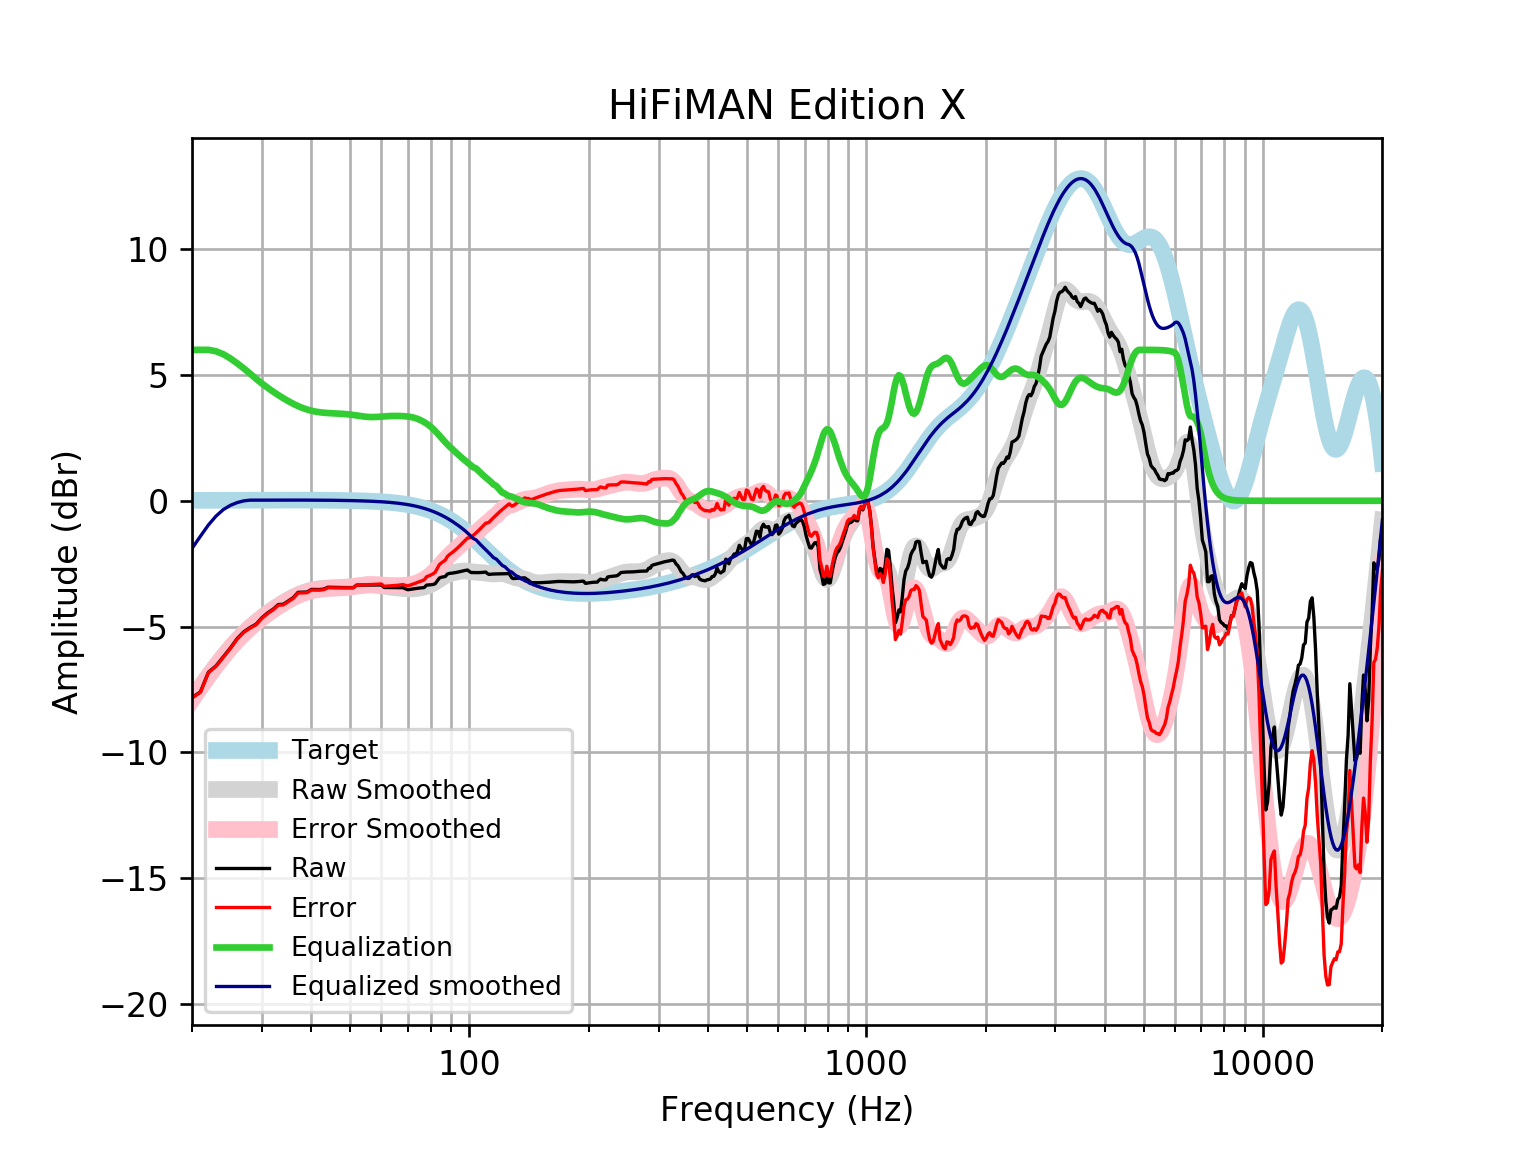

The file beside this chart, header and first rows:
frequency, raw, error, smoothed, error_smoothed, equalization, equalized_raw, equalized_smoothed, target
20, -7.824, -7.84, -7.896, -7.912, 6, -1.824, -1.896, 0.01648
21, -7.598, -7.616, -7.41, -7.428, 6, -1.598, -1.41, 0.01765
22, -6.816, -6.835, -6.961, -6.98, 6.0, -0.8162, -0.9608, 0.01876
23, -6.559, -6.579, -6.548, -6.568, 5.942, -0.617, -0.6062, 0.01983
24, -6.194, -6.215, -6.173, -6.193, 5.825, -0.3693, -0.3478, 0.02084
25, -5.848, -5.87, -5.836, -5.857, 5.656, -0.1927, -0.1799, 0.02179
26, -5.476, -5.499, -5.535, -5.558, 5.464, -0.01155, -0.07098, 0.02269
27, -5.21, -5.234, -5.269, -5.293, 5.265, 0.05481, -0.004435, 0.02353
28, -5.042, -5.066, -5.034, -5.058, 5.058, 0.01632, 0.02433, 0.02431
29, -4.908, -4.933, -4.825, -4.85, 4.85, -0.05792, 0.02504, 0.02502
30, -4.652, -4.677, -4.638, -4.664, 4.664, 0.01226, 0.02567, 0.02566
31, -4.461, -4.487, -4.469, -4.496, 4.496, 0.03501, 0.02623, 0.02622
32, -4.314, -4.341, -4.316, -4.342, 4.342, 0.02811, 0.02668, 0.02668
33, -4.126, -4.153, -4.175, -4.202, 4.202, 0.07576, 0.02704, 0.02704
34, -4.111, -4.138, -4.046, -4.073, 4.073, -0.0377, 0.02728, 0.02728
35, -3.981, -4.008, -3.93, -3.957, 3.957, -0.0238, 0.0274, 0.0274
36, -3.851, -3.878, -3.826, -3.854, 3.854, 0.00306, 0.02739, 0.02739
37, -3.64, -3.668, -3.737, -3.764, 3.764, 0.1238, 0.02723, 0.02723
38, -3.633, -3.659, -3.662, -3.689, 3.689, 0.05631, 0.02691, 0.02692
39, -3.627, -3.653, -3.601, -3.628, 3.628, 0.000706, 0.02643, 0.02644
40, -3.524, -3.55, -3.554, -3.58, 3.58, 0.05589, 0.02578, 0.02579
41, -3.525, -3.55, -3.519, -3.544, 3.544, 0.01911, 0.02495, 0.02496
42, -3.528, -3.552, -3.494, -3.518, 3.518, -0.01028, 0.02393, 0.02393
43, -3.509, -3.532, -3.477, -3.5, 3.5, -0.009721, 0.02272, 0.02272
44, -3.437, -3.458, -3.466, -3.487, 3.487, 0.04998, 0.0213, 0.0213
45, -3.441, -3.461, -3.459, -3.478, 3.478, 0.03687, 0.01968, 0.01967
46, -3.445, -3.463, -3.453, -3.471, 3.471, 0.02636, 0.01785, 0.01783
47, -3.448, -3.463, -3.448, -3.464, 3.464, 0.01648, 0.01579, 0.01577
48, -3.45, -3.463, -3.442, -3.455, 3.455, 0.005426, 0.0135, 0.01347
49, -3.452, -3.463, -3.433, -3.444, 3.444, -0.007995, 0.01097, 0.01094
50, -3.453, -3.461, -3.421, -3.429, 3.429, -0.0241, 0.008186, 0.008144
51, -3.453, -3.458, -3.406, -3.411, 3.411, -0.04231, 0.005126, 0.00508
52, -3.352, -3.354, -3.39, -3.391, 3.391, 0.03914, 0.001774, 0.001724
53, -3.351, -3.349, -3.374, -3.372, 3.372, 0.02063, -0.001894, -0.001946
54, -3.35, -3.344, -3.36, -3.354, 3.354, 0.00428, -0.005905, -0.005958
55, -3.348, -3.338, -3.35, -3.34, 3.34, -0.008534, -0.01029, -0.01034
56, -3.348, -3.332, -3.346, -3.331, 3.331, -0.01671, -0.01508, -0.01514
57, -3.347, -3.327, -3.348, -3.328, 3.328, -0.0196, -0.02033, -0.02038
58, -3.347, -3.321, -3.356, -3.33, 3.33, -0.01723, -0.02607, -0.02611
59, -3.347, -3.315, -3.369, -3.337, 3.337, -0.01048, -0.03234, -0.03238
60, -3.346, -3.307, -3.385, -3.345, 3.345, -0.001094, -0.03921, -0.03925
61, -3.446, -3.4, -3.401, -3.355, 3.355, -0.0919, -0.04672, -0.04675
62, -3.447, -3.392, -3.418, -3.363, 3.363, -0.08397, -0.05494, -0.05496
63, -3.448, -3.384, -3.432, -3.368, 3.368, -0.07937, -0.06392, -0.06393
64, -3.45, -3.376, -3.445, -3.372, 3.372, -0.07845, -0.07372, -0.07373
65, -3.453, -3.369, -3.457, -3.373, 3.373, -0.08036, -0.0844, -0.08441
66, -3.455, -3.359, -3.468, -3.372, 3.372, -0.08354, -0.09604, -0.09603
67, -3.455, -3.347, -3.478, -3.369, 3.369, -0.08634, -0.1087, -0.1087
68, -3.453, -3.33, -3.487, -3.365, 3.365, -0.08773, -0.1224, -0.1224
69, -3.5, -3.363, -3.495, -3.358, 3.358, -0.1417, -0.1372, -0.1372
70, -3.536, -3.383, -3.502, -3.348, 3.348, -0.1878, -0.1533, -0.1533
71, -3.523, -3.352, -3.504, -3.334, 3.334, -0.1887, -0.1706, -0.1706
72, -3.507, -3.318, -3.503, -3.314, 3.314, -0.1933, -0.1892, -0.1892
73, -3.492, -3.283, -3.497, -3.288, 3.288, -0.2039, -0.2092, -0.2092
74, -3.478, -3.248, -3.486, -3.256, 3.256, -0.2224, -0.2306, -0.2305
75, -3.468, -3.214, -3.471, -3.218, 3.218, -0.2499, -0.2535, -0.2534
76, -3.46, -3.183, -3.451, -3.174, 3.174, -0.2867, -0.2778, -0.2778
77, -3.447, -3.143, -3.428, -3.124, 3.124, -0.3228, -0.3037, -0.3037
78, -3.352, -3.021, -3.399, -3.068, 3.068, -0.284, -0.3312, -0.3312
79, -3.347, -2.987, -3.366, -3.006, 3.006, -0.3416, -0.3604, -0.3603
... 553 more rows
